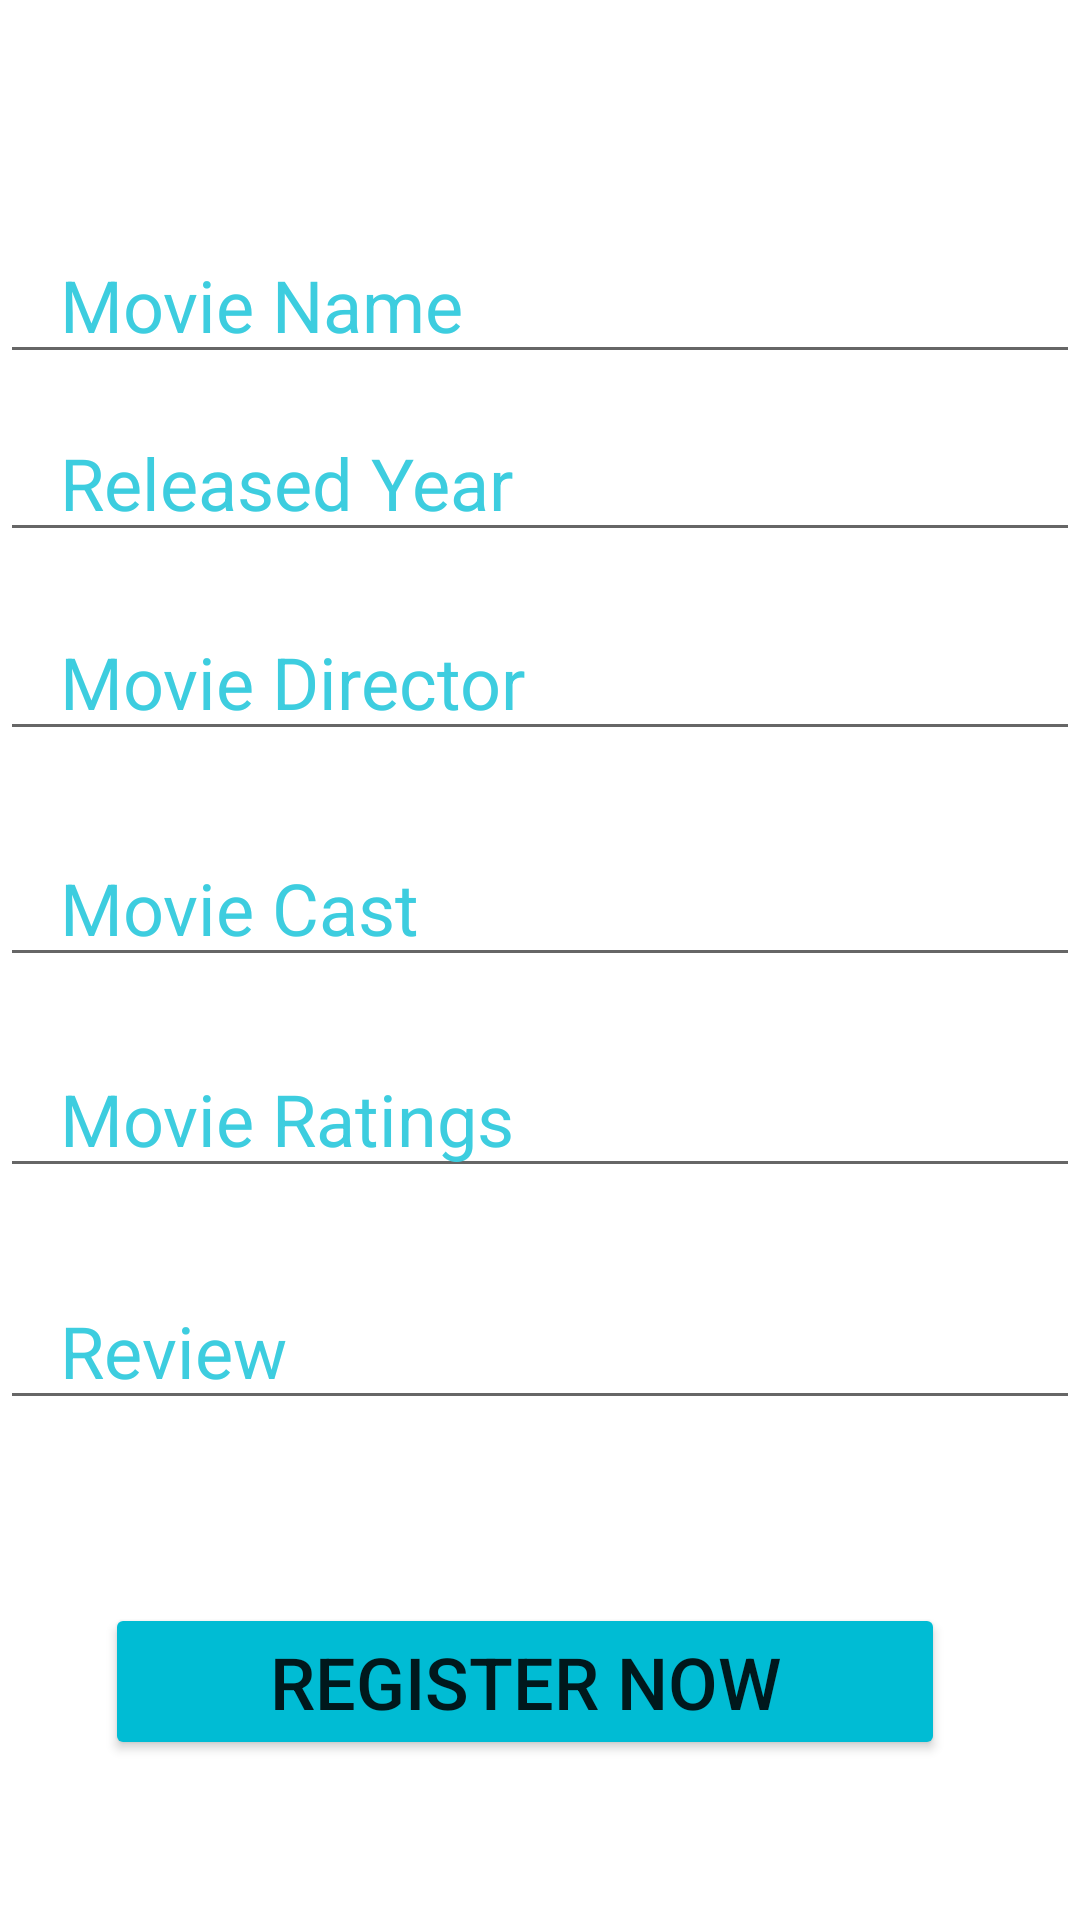

This screen was rendered from an Android layout file. Write that file and the resources it references.
<!-- AndroidManifest.xml: application theme Theme.MobileCW2 -->
<!-- res/layout/activity_register_movie.xml -->
<?xml version="1.0" encoding="utf-8"?>

<RelativeLayout xmlns:android="http://schemas.android.com/apk/res/android"
    xmlns:app="http://schemas.android.com/apk/res-auto"
    xmlns:tools="http://schemas.android.com/tools"
    android:layout_width="match_parent"
    android:layout_height="wrap_content"
    android:background="@drawable/movie_6"
    android:paddingTop="5dp"
    tools:context=".RegisterMovie">


    <TextView
        android:id="@+id/texttitle"
        android:layout_width="match_parent"
        android:layout_height="wrap_content"
        android:layout_marginTop="20dp"
        android:paddingLeft="10dp"
        android:text="Please Enter The Details Below"
        android:textColor="@color/white"
        android:textSize="24dp"
        android:textStyle="bold" />

    <EditText
        android:id="@+id/moviename"
        android:layout_width="match_parent"
        android:layout_height="wrap_content"
        android:layout_below="@id/texttitle"
        android:layout_marginTop="18dp"
        android:hint="Movie Name"
        android:paddingLeft="20dp"
        android:textColor="@color/white"
        android:textColorHint="#3DCDDF"
        android:textSize="24dp"
        tools:ignore="MissingConstraints" />

    <EditText
        android:id="@+id/movieyear"
        android:layout_width="match_parent"
        android:layout_height="wrap_content"
        android:layout_below="@id/moviename"
        android:layout_marginTop="10dp"
        android:hint="Released Year"
        android:paddingLeft="20dp"
        android:textColorHint="#3DCDDF"

        android:textSize="24dp"
        tools:ignore="MissingConstraints" />

    <EditText
        android:id="@+id/moviedirector"
        android:layout_width="match_parent"
        android:layout_height="wrap_content"
        android:layout_below="@id/movieyear"
        android:layout_marginTop="17dp"
        android:hint="Movie Director"
        android:paddingLeft="20dp"
        android:textColorHint="#3DCDDF"
        android:textSize="24dp"
        tools:ignore="MissingConstraints"
        tools:layout_editor_absoluteX="173dp"
        tools:layout_editor_absoluteY="263dp" />

    <EditText
        android:id="@+id/moviecast"
        android:layout_width="match_parent"
        android:layout_height="wrap_content"
        android:layout_below="@id/moviedirector"
        android:layout_marginTop="26dp"
        android:hint="Movie Cast"
        android:paddingLeft="20dp"
        android:textColorHint="#3DCDDF"
        android:textSize="24dp"
        tools:ignore="MissingConstraints" />

    <EditText
        android:id="@+id/movierating"
        android:layout_width="match_parent"
        android:layout_height="wrap_content"
        android:layout_below="@id/moviecast"
        android:layout_marginTop="21dp"
        android:hint="Movie Ratings"
        android:paddingLeft="20dp"
        android:textColorHint="#3DCDDF"
        android:textSize="24dp"
        tools:ignore="MissingConstraints"
        tools:layout_editor_absoluteX="173dp"
        tools:layout_editor_absoluteY="263dp" />

    <EditText
        android:id="@+id/moviereview"
        android:layout_width="match_parent"
        android:layout_height="wrap_content"
        android:layout_below="@id/movierating"
        android:layout_marginTop="28dp"
        android:hint="Review"
        android:paddingLeft="20dp"
        android:textColorHint="#3DCDDF"
        android:textSize="24dp"
        tools:ignore="MissingConstraints" />

    <Button
        android:id="@+id/btn_search"
        android:layout_width="280dp"
        android:layout_height="wrap_content"
        android:layout_below="@id/moviereview"
        android:layout_marginLeft="35dp"
        android:layout_marginTop="61dp"
        android:text="Register Now"
        android:textSize="24dp"
        app:backgroundTint="#00BCD4"
        tools:ignore="MissingConstraints" />


</RelativeLayout>
<!-- resources referenced by this layout -->
<resources>
  <style name="Theme.MobileCW2" parent="Theme.MaterialComponents.DayNight.DarkActionBar">
          
          <item name="colorPrimary">@color/purple_500</item>
          <item name="colorPrimaryVariant">@color/purple_700</item>
          <item name="colorOnPrimary">@color/white</item>
          
          <item name="colorSecondary">@color/teal_200</item>
          <item name="colorSecondaryVariant">@color/teal_700</item>
          <item name="colorOnSecondary">@color/black</item>
          
          <item name="android:statusBarColor" tools:targetApi="l">?attr/colorPrimaryVariant</item>
          
      </style>
  <!-- not gathered from this repository: default colours our renderer supplied (Android Studio template values) -->
  <color name="purple_500">#FF6200EE</color>
  <color name="purple_700">#FF3700B3</color>
  <color name="teal_200">#FF03DAC5</color>
  <color name="teal_700">#FF018786</color>
  <color name="black">#FF000000</color>
  <color name="white">#FFFFFFFF</color>
</resources>
